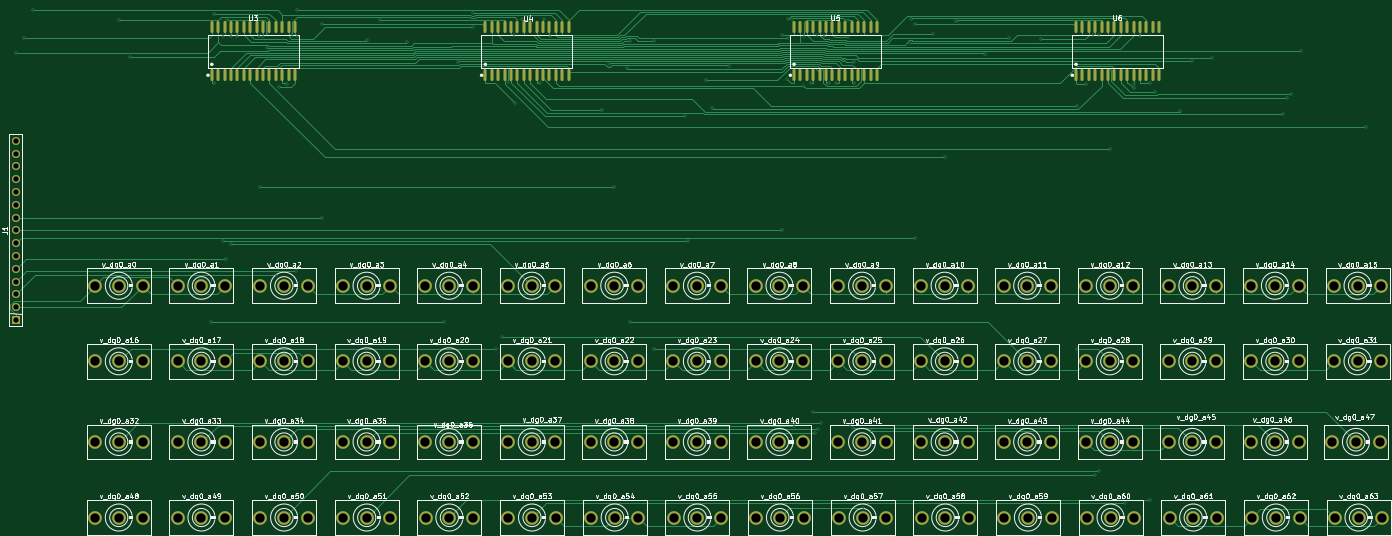
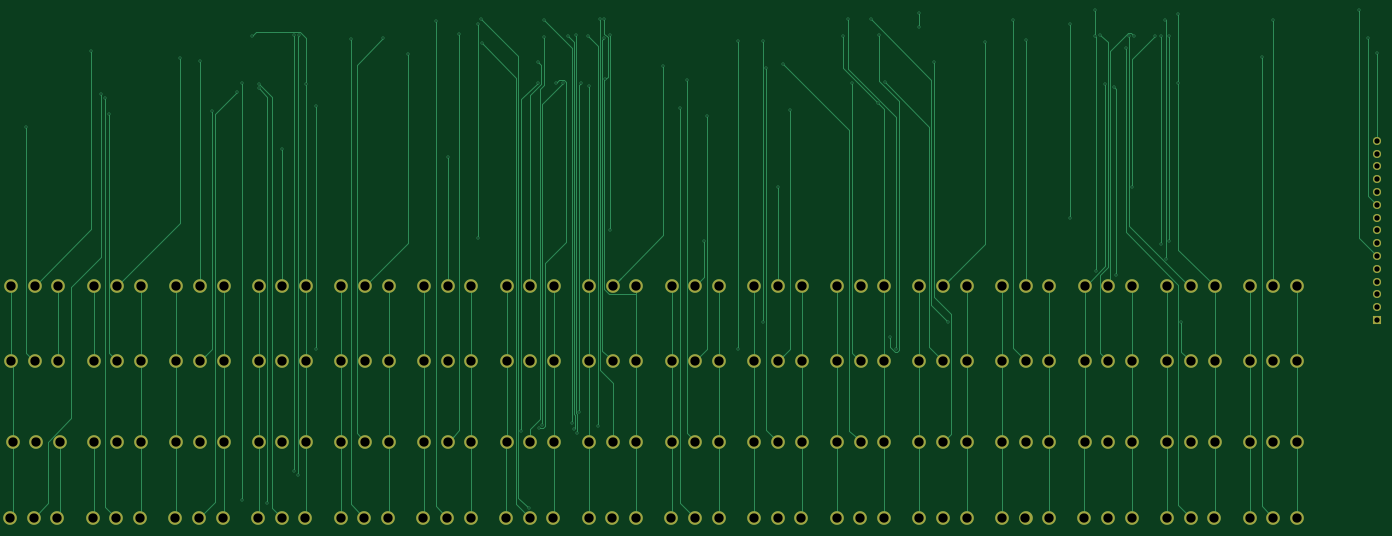
Circuit board: 8 layer files. Board 272.3 x 102.4 mm.
- bottom_copper: to_ROMRAM_using_SWRegisters-B_Cu.gbr (50262 bytes)
- bottom_mask: to_ROMRAM_using_SWRegisters-B_Mask.gbr (7418 bytes)
- paste: to_ROMRAM_using_SWRegisters-B_Paste.gbr (470 bytes)
- bottom_silk: to_ROMRAM_using_SWRegisters-B_Silkscreen.gbr (471 bytes)
- top_copper: to_ROMRAM_using_SWRegisters-F_Cu.gbr (68810 bytes)
- top_mask: to_ROMRAM_using_SWRegisters-F_Mask.gbr (10321 bytes)
- top_silk: to_ROMRAM_using_SWRegisters-F_Silkscreen.gbr (337370 bytes)
- drill: to_ROMRAM_using_SWRegisters-PTH.drl (5598 bytes)

=== bottom_copper: to_ROMRAM_using_SWRegisters-B_Cu.gbr (50262 bytes, source omitted) ===
=== bottom_mask: to_ROMRAM_using_SWRegisters-B_Mask.gbr (7418 bytes, source omitted) ===
=== paste: to_ROMRAM_using_SWRegisters-B_Paste.gbr ===
%TF.GenerationSoftware,KiCad,Pcbnew,9.0.0*%
%TF.CreationDate,2025-03-18T21:00:28+01:00*%
%TF.ProjectId,to_ROMRAM_using_SWRegisters,746f5f52-4f4d-4524-914d-5f7573696e67,rev?*%
%TF.SameCoordinates,Original*%
%TF.FileFunction,Paste,Bot*%
%TF.FilePolarity,Positive*%
%FSLAX46Y46*%
G04 Gerber Fmt 4.6, Leading zero omitted, Abs format (unit mm)*
G04 Created by KiCad (PCBNEW 9.0.0) date 2025-03-18 21:00:28*
%MOMM*%
%LPD*%
G01*
G04 APERTURE LIST*
G04 APERTURE END LIST*
M02*

=== bottom_silk: to_ROMRAM_using_SWRegisters-B_Silkscreen.gbr ===
%TF.GenerationSoftware,KiCad,Pcbnew,9.0.0*%
%TF.CreationDate,2025-03-18T21:00:28+01:00*%
%TF.ProjectId,to_ROMRAM_using_SWRegisters,746f5f52-4f4d-4524-914d-5f7573696e67,rev?*%
%TF.SameCoordinates,Original*%
%TF.FileFunction,Legend,Bot*%
%TF.FilePolarity,Positive*%
%FSLAX46Y46*%
G04 Gerber Fmt 4.6, Leading zero omitted, Abs format (unit mm)*
G04 Created by KiCad (PCBNEW 9.0.0) date 2025-03-18 21:00:28*
%MOMM*%
%LPD*%
G01*
G04 APERTURE LIST*
G04 APERTURE END LIST*
M02*

=== top_copper: to_ROMRAM_using_SWRegisters-F_Cu.gbr (68810 bytes, source omitted) ===
=== top_mask: to_ROMRAM_using_SWRegisters-F_Mask.gbr (10321 bytes, source omitted) ===
=== top_silk: to_ROMRAM_using_SWRegisters-F_Silkscreen.gbr (337370 bytes, source omitted) ===
=== drill: to_ROMRAM_using_SWRegisters-PTH.drl (5598 bytes, source omitted) ===
